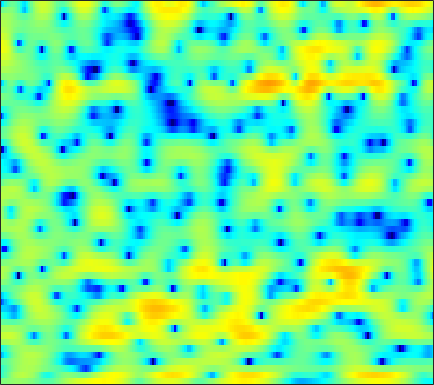

The data file committed next to this chart (first rows):
-0.1104, 0.0026197, 0.19289, 0.42179, 0.58443, 0.79625, 0.96174, 1.0442, 1.0955, 1.0851, 1.0011, 0.88867, 0.67086, 0.34544, 0.056777, -0.36916, -0.84541, -1.2084, -1.6801, -2.0941, -2.3743, -2.4588, -2.3675, -2.0452
-4.383, -3.484, -2.157, -0.8911, -0.04494, 0.9169, 1.687, 2.144, 2.595, 2.865, 2.951, 2.901, 2.674, 2.261, 1.823, 1.056, 0.07524, -0.8058, -2.151, -3.605, -4.918, -5.527, -5.514, -4.699
-4.365, -3.773, -2.831, -1.842, -1.128, -0.2646, 0.479, 0.9564, 1.479, 1.876, 2.142, 2.26, 2.312, 2.25, 2.132, 1.885, 1.551, 1.263, 0.8394, 0.3885, -0.07082, -0.4044, -0.8413, -1.27
-2.45, -2.199, -1.747, -1.191, -0.7345, -0.1136, 0.4871, 0.906, 1.405, 1.821, 2.143, 2.317, 2.463, 2.507, 2.474, 2.34, 2.104, 1.865, 1.461, 0.9534, 0.3402, -0.1953, -1.016, -1.983
-10.79, -9.058, -6.582, -4.441, -3.104, -1.612, -0.4058, 0.3401, 1.157, 1.788, 2.263, 2.52, 2.751, 2.866, 2.882, 2.819, 2.653, 2.466, 2.131, 1.687, 1.135, 0.6442, -0.1277, -1.047
-5.739, -5.039, -3.774, -2.464, -1.576, -0.5641, 0.2409, 0.7139, 1.19, 1.504, 1.679, 1.727, 1.72, 1.651, 1.574, 1.456, 1.325, 1.226, 1.082, 0.9082, 0.6987, 0.509, 0.1895, -0.195
1.287, 1.48, 1.752, 2.01, 2.171, 2.302, 2.318, 2.22, 1.927, 1.435, 0.7422, 0.0917, -0.9216, -2.001, -2.717, -3.297, -3.253, -2.879, -2.173, -1.447, -0.8697, -0.5718, -0.3719, -0.3745
3.322, 3.519, 3.693, 3.758, 3.739, 3.606, 3.328, 3.003, 2.392, 1.504, 0.2863, -0.9328, -3.102, -6.216, -9.444, -13.84, -11.07, -7.758, -4.633, -2.62, -1.356, -0.7841, -0.445, -0.5261
1.567, 1.687, 1.78, 1.798, 1.769, 1.675, 1.529, 1.385, 1.139, 0.8172, 0.4136, 0.06849, -0.4161, -0.8642, -1.123, -1.273, -1.172, -0.954, -0.55, -0.1487, 0.1382, 0.241, 0.211, -0.03367
-1.381, -1.523, -1.728, -1.944, -2.064, -2.156, -2.106, -1.971, -1.635, -1.198, -0.7185, -0.3713, 0.07486, 0.4749, 0.7444, 1.063, 1.351, 1.525, 1.696, 1.791, 1.8, 1.741, 1.569, 1.274
-5.003, -5.464, -6.312, -7.465, -8.544, -10.08, -10.74, -9.967, -7.707, -5.244, -3.114, -1.777, -0.3203, 0.8235, 1.5, 2.211, 2.712, 2.967, 3.173, 3.224, 3.131, 2.977, 2.673, 2.255
-9.16, -9.097, -9.245, -9.828, -10.62, -12.02, -12.84, -11.78, -8.642, -5.472, -2.88, -1.297, 0.4038, 1.692, 2.434, 3.157, 3.602, 3.774, 3.815, 3.647, 3.303, 2.932, 2.316, 1.613
-16.58, -13.34, -10.26, -8.1, -6.925, -5.6, -4.332, -3.371, -2.074, -0.774, 0.4951, 1.364, 2.363, 3.156, 3.607, 4.007, 4.146, 4.086, 3.768, 3.167, 2.27, 1.393, -0.02572, -1.688
-9.724, -8.32, -6.474, -4.81, -3.708, -2.447, -1.359, -0.6108, 0.313, 1.181, 1.959, 2.481, 3.065, 3.523, 3.757, 3.895, 3.843, 3.647, 3.142, 2.334, 1.155, -0.05142, -2.188, -5.283
-2.827, -2.623, -2.295, -1.975, -1.705, -1.297, -0.9406, -0.6501, -0.2142, 0.2852, 0.8212, 1.216, 1.71, 2.123, 2.348, 2.518, 2.528, 2.423, 2.125, 1.651, 0.9997, 0.4215, -0.4758, -1.413
0.5769, 0.2765, -0.1915, -0.7783, -1.338, -2.209, -3.038, -3.531, -3.717, -3.242, -2.302, -1.512, -0.5331, 0.2149, 0.6169, 0.9513, 1.058, 1.043, 0.9668, 0.851, 0.7472, 0.6981, 0.6757, 0.6832
2.675, 2.239, 1.43, 0.2832, -0.9328, -3.26, -6.898, -11.7, -39.76, -11.53, -5.933, -3.565, -1.62, -0.5815, -0.2527, -0.2904, -0.7715, -1.332, -2.121, -2.538, -2.208, -1.559, -0.4789, 0.5571
2.471, 2.358, 2.029, 1.512, 0.9976, 0.1357, -0.7917, -1.378, -1.682, -1.375, -0.686, -0.138, 0.3797, 0.4803, 0.2276, -0.6739, -2.422, -4.536, -9.364, -21.12, -12.35, -7.139, -3.341, -1.13
-0.4495, -0.157, 0.1441, 0.3826, 0.5641, 0.7916, 0.999, 1.179, 1.421, 1.677, 1.917, 2.035, 2.064, 1.919, 1.655, 1.067, 0.2381, -0.4687, -1.374, -1.97, -2.034, -1.8, -1.364, -1.043
-5.142, -5.059, -4.546, -3.602, -2.735, -1.505, -0.3697, 0.3661, 1.187, 1.83, 2.31, 2.558, 2.754, 2.791, 2.723, 2.53, 2.242, 1.992, 1.63, 1.265, 0.919, 0.639, 0.1901, -0.4166
-13.43, -19.49, -19.4, -11.09, -7.568, -4.421, -2.216, -0.9744, 0.2966, 1.227, 1.866, 2.204, 2.494, 2.614, 2.62, 2.547, 2.394, 2.241, 2.003, 1.743, 1.445, 1.191, 0.7905, 0.2905
-6.472, -6.932, -6.648, -5.438, -4.246, -2.635, -1.24, -0.3786, 0.5336, 1.192, 1.619, 1.803, 1.885, 1.823, 1.699, 1.46, 1.198, 1.004, 0.7935, 0.6421, 0.5418, 0.4939, 0.4332, 0.3453
-0.8984, -0.8484, -0.667, -0.3112, 0.01828, 0.5225, 1.01, 1.333, 1.669, 1.845, 1.849, 1.716, 1.349, 0.77, 0.2035, -0.6828, -1.583, -2.147, -2.547, -2.468, -1.998, -1.537, -0.9303, -0.4281
1.81, 1.825, 1.843, 1.894, 1.978, 2.107, 2.262, 2.372, 2.456, 2.417, 2.183, 1.843, 1.117, -0.03236, -1.242, -3.498, -6.905, -10.66, -15.52, -10.88, -6.525, -4.402, -2.497, -1.294
2.345, 2.001, 1.524, 1.099, 0.9212, 0.9193, 1.184, 1.476, 1.874, 2.168, 2.249, 2.136, 1.695, 0.8975, 0.05075, -1.433, -3.234, -4.547, -5.474, -4.936, -3.58, -2.572, -1.501, -0.8131
1.433, 0.2283, -1.852, -4.401, -6.074, -6.027, -3.795, -2.025, -0.1326, 1.192, 2.042, 2.413, 2.609, 2.532, 2.317, 1.905, 1.429, 1.094, 0.7345, 0.5294, 0.4284, 0.3701, 0.2474, 0.005783
1.308, -0.01902, -2.372, -5.437, -7.674, -7.607, -4.7, -2.628, -0.5269, 0.9197, 1.891, 2.37, 2.76, 2.912, 2.909, 2.791, 2.586, 2.389, 2.073, 1.695, 1.229, 0.8094, 0.1109, -0.7709
2.295, 1.78, 1.064, 0.4569, 0.1491, 0.05989, 0.2968, 0.6093, 1.079, 1.487, 1.761, 1.872, 1.902, 1.827, 1.739, 1.584, 1.411, 1.266, 1.036, 0.7018, 0.2124, -0.2997, -1.23, -2.519
2.792, 2.737, 2.637, 2.539, 2.474, 2.391, 2.307, 2.234, 2.074, 1.823, 1.426, 1.031, 0.3898, -0.3014, -0.7697, -1.181, -1.253, -1.11, -0.8084, -0.564, -0.5344, -0.7305, -1.323, -2.362
2.004, 2.335, 2.684, 2.896, 2.989, 3.006, 2.912, 2.749, 2.386, 1.8, 0.9145, -0.009356, -1.728, -4.212, -6.736, -10.02, -8.769, -6.078, -3.176, -1.249, -0.09841, 0.3616, 0.5235, 0.2265
-1.465, -0.6447, 0.09891, 0.5442, 0.7207, 0.8327, 0.8293, 0.7642, 0.5972, 0.273, -0.2708, -0.8996, -2.119, -3.857, -5.398, -6.931, -6.129, -4.398, -2.046, -0.2154, 1.05, 1.689, 2.17, 2.302
-4.944, -4.333, -3.937, -3.898, -4.051, -4.342, -4.524, -4.44, -4.013, -3.349, -2.685, -2.272, -1.875, -1.605, -1.417, -1.079, -0.55, -0.03597, 0.7194, 1.443, 2.049, 2.391, 2.689, 2.813
-6.021, -6.185, -6.726, -7.803, -9.104, -11.81, -15.61, -16.37, -12.09, -8.015, -5.153, -3.553, -1.926, -0.7189, -0.00683, 0.7672, 1.394, 1.794, 2.24, 2.571, 2.796, 2.883, 2.902, 2.814
-6.486, -6.818, -7.316, -8.052, -8.794, -10.1, -11.23, -11.04, -8.918, -6.108, -3.643, -2.11, -0.4916, 0.7511, 1.469, 2.204, 2.713, 2.971, 3.171, 3.218, 3.123, 2.962, 2.628, 2.171
-9.153, -9.132, -8.384, -7.273, -6.435, -5.384, -4.359, -3.54, -2.345, -1.084, 0.1275, 0.9511, 1.884, 2.606, 3.008, 3.358, 3.516, 3.517, 3.376, 3.093, 2.651, 2.218, 1.467, 0.5002
-27.09, -21.49, -11.66, -7.217, -5.01, -2.821, -1.15, -0.1147, 1.046, 1.988, 2.742, 3.169, 3.565, 3.737, 3.727, 3.528, 3.154, 2.782, 2.205, 1.574, 0.912, 0.3678, -0.4866, -1.622
-5.941, -5.589, -4.352, -2.732, -1.487, 0.01085, 1.287, 2.084, 2.943, 3.571, 3.963, 4.092, 4.026, 3.671, 3.195, 2.278, 1.03, -0.08033, -1.629, -2.912, -3.498, -3.517, -3.346, -3.373
-1.578, -1.289, -0.6996, 0.07882, 0.7137, 1.577, 2.381, 2.897, 3.448, 3.808, 3.936, 3.868, 3.514, 2.826, 2.043, 0.5533, -1.626, -3.945, -8.681, -19.14, -16.83, -10.45, -6.517, -4.508
-2.147, -1.827, -1.19, -0.4078, 0.2115, 1.018, 1.738, 2.203, 2.683, 2.978, 3.069, 2.989, 2.677, 2.102, 1.488, 0.4043, -0.9796, -2.186, -3.847, -5.076, -5.246, -4.712, -3.643, -2.618
-7.048, -6.157, -4.566, -2.997, -1.934, -0.7422, 0.2079, 0.7748, 1.343, 1.709, 1.889, 1.903, 1.783, 1.499, 1.203, 0.7208, 0.1861, -0.2147, -0.6712, -0.9537, -1.015, -0.9177, -0.647, -0.294
-18.06, -11.93, -7.614, -4.922, -3.488, -2.049, -1.009, -0.4297, 0.1327, 0.4924, 0.6842, 0.7368, 0.6971, 0.5696, 0.4327, 0.2256, 0.0351, -0.07427, -0.1427, -0.101, 0.04815, 0.2291, 0.5383, 0.8866
-5.919, -5.45, -4.429, -3.385, -2.689, -1.917, -1.331, -1.008, -0.7139, -0.5576, -0.5288, -0.5751, -0.7288, -0.9424, -1.132, -1.378, -1.552, -1.582, -1.465, -1.161, -0.6807, -0.2417, 0.4048, 1.065
-1.206, -1.383, -1.47, -1.475, -1.441, -1.44, -1.492, -1.566, -1.7, -1.856, -2.045, -2.242, -2.598, -3.145, -3.678, -4.49, -5.258, -5.593, -5.44, -4.581, -3.291, -2.236, -0.8604, 0.4292
0.06236, -0.3358, -0.7259, -1.015, -1.303, -1.861, -2.655, -3.345, -4.186, -4.648, -4.646, -4.536, -4.574, -5.164, -6.124, -8.363, -12.41, -17.72, -18.33, -11.33, -7.332, -5.186, -2.873, -0.8422
-3.463, -3.501, -2.562, -1.804, -1.751, -2.441, -4.268, -6.72, -12.41, -16.55, -9.884, -6.889, -4.87, -4.202, -4.395, -5.507, -7.151, -8.363, -9.053, -8.61, -7.964, -7.466, -6.079, -3.585
-10.04, -7.513, -3.436, -1.379, -0.6949, -0.6958, -1.53, -2.539, -3.991, -4.514, -3.621, -2.62, -1.588, -1.051, -0.9775, -1.272, -1.923, -2.602, -3.787, -5.508, -8.379, -12.39, -18.56, -8.447
0.5061, 0.3221, 0.4274, 0.6585, 0.779, 0.7625, 0.5626, 0.3503, 0.0684, -0.1161, -0.182, -0.1704, -0.1365, -0.2086, -0.3577, -0.6524, -1.135, -1.573, -2.254, -3.033, -3.755, -4.071, -3.886, -2.937
2.42, 2.264, 2.087, 1.943, 1.814, 1.621, 1.387, 1.178, 0.8986, 0.6243, 0.3541, 0.1455, -0.128, -0.4274, -0.6811, -1.065, -1.466, -1.767, -2.134, -2.404, -2.55, -2.53, -2.328, -1.974
3.393, 3.325, 3.156, 2.903, 2.658, 2.286, 1.881, 1.563, 1.153, 0.7547, 0.3712, 0.07859, -0.3391, -0.7977, -1.179, -1.753, -2.312, -2.708, -3.128, -3.296, -3.22, -3.03, -2.68, -2.291
4.52, 4.511, 4.288, 3.836, 3.386, 2.662, 1.883, 1.331, 0.6861, 0.2036, -0.1255, -0.3358, -0.6873, -1.202, -1.756, -2.739, -4.036, -5.123, -6.385, -6.777, -5.971, -4.973, -3.651, -2.596
5.835, 5.765, 5.321, 4.486, 3.6, 2.057, 0.1535, -1.354, -2.932, -3.269, -2.585, -1.939, -1.346, -1.284, -1.655, -2.778, -4.93, -7.553, -14.23, -23.55, -10.48, -6.581, -3.513, -1.706
5.723, 5.513, 4.867, 3.773, 2.572, 0.3332, -3.011, -6.854, -16.65, -13.35, -6.721, -4.234, -2.31, -1.381, -1.157, -1.384, -2.06, -2.731, -3.514, -3.683, -3.006, -2.192, -1.081, -0.2193
4.257, 3.997, 3.42, 2.548, 1.706, 0.37, -1.136, -2.237, -3.308, -3.553, -3.061, -2.475, -1.735, -1.176, -0.8991, -0.7154, -0.6701, -0.7022, -0.7288, -0.7012, -0.5918, -0.4644, -0.293, -0.192
3.207, 2.978, 2.554, 1.995, 1.526, 0.8477, 0.1696, -0.2937, -0.7658, -1.031, -1.087, -1.005, -0.8076, -0.5791, -0.4068, -0.191, -0.03294, 0.04831, 0.09706, 0.09577, 0.02508, -0.07752, -0.301, -0.6148
2.669, 2.477, 2.165, 1.81, 1.499, 1.032, 0.5525, 0.2123, -0.1932, -0.4965, -0.6494, -0.6618, -0.5192, -0.239, 0.01627, 0.3652, 0.6629, 0.8403, 0.9652, 0.9522, 0.7826, 0.5341, 0.03619, -0.6688
1.975, 1.861, 1.714, 1.523, 1.3, 0.8967, 0.3509, -0.1413, -0.8787, -1.578, -2.023, -2.07, -1.677, -0.8756, -0.175, 0.7125, 1.469, 1.891, 2.255, 2.355, 2.192, 1.891, 1.24, 0.256
-0.7181, -0.4923, -0.07062, 0.2227, 0.3039, 0.1232, -0.5137, -1.363, -3.075, -5.661, -9.051, -10.27, -7.334, -3.681, -1.544, 0.5828, 2.061, 2.825, 3.471, 3.737, 3.65, 3.375, 2.728, 1.792
-9.694, -6.972, -4.118, -2.324, -1.517, -1.097, -1.305, -1.867, -3.19, -5.2, -7.498, -8.105, -6.014, -2.945, -0.9631, 1.081, 2.51, 3.269, 3.881, 4.101, 3.96, 3.63, 2.921, 1.946
